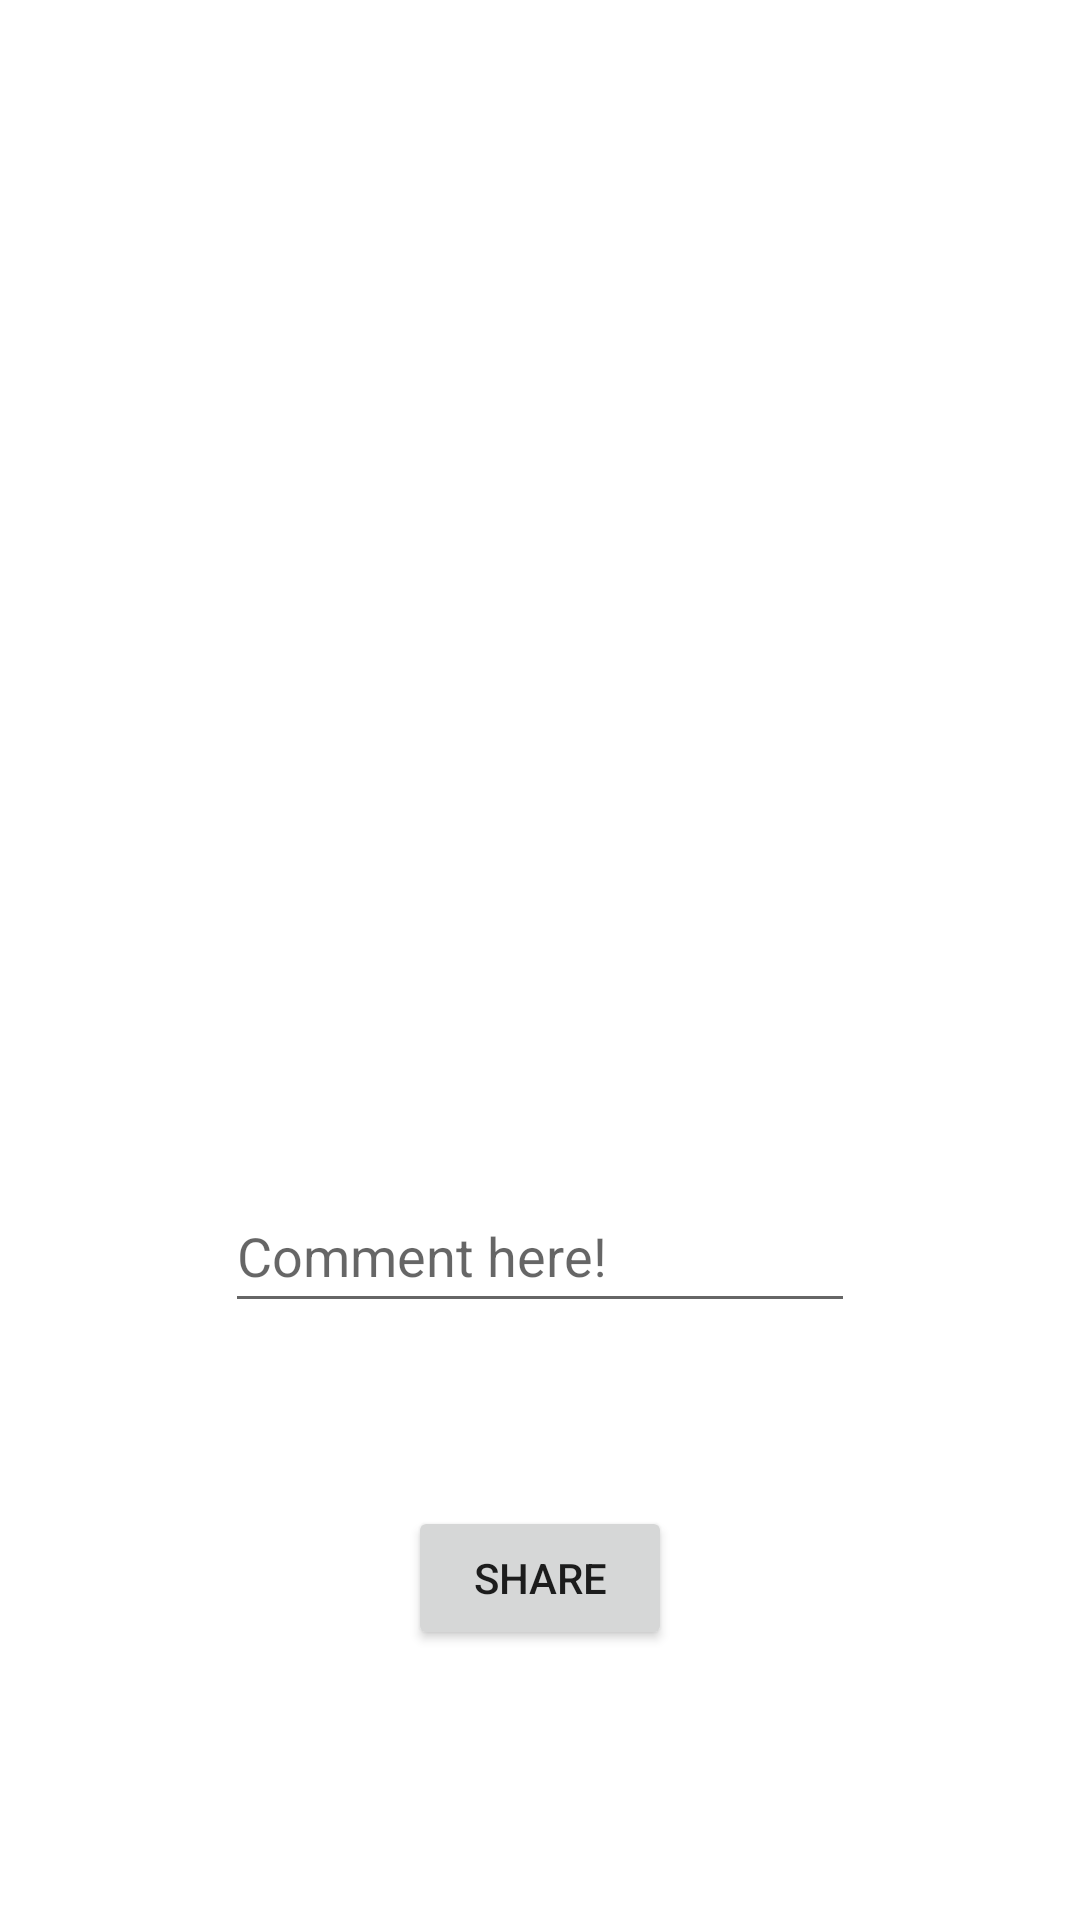

Write the Android layout XML for this screen, with the resource values it uses.
<!-- AndroidManifest.xml: application theme Theme.Photosharingapp -->
<!-- res/layout/activity_photo_sharing.xml -->
<?xml version="1.0" encoding="utf-8"?>
<androidx.constraintlayout.widget.ConstraintLayout xmlns:android="http://schemas.android.com/apk/res/android"
    xmlns:app="http://schemas.android.com/apk/res-auto"
    xmlns:tools="http://schemas.android.com/tools"
    android:layout_width="match_parent"
    android:layout_height="match_parent"
    tools:context=".PhotoSharingActivity">

    <ImageView
        android:id="@+id/imageView"
        android:layout_width="0dp"
        android:layout_height="0dp"
        android:layout_marginStart="56dp"
        android:layout_marginTop="32dp"
        android:layout_marginEnd="56dp"
        android:layout_marginBottom="36dp"
        android:onClick="imageview_onclick"
        app:layout_constraintBottom_toTopOf="@+id/comment_text"
        app:layout_constraintEnd_toEndOf="parent"
        app:layout_constraintStart_toStartOf="parent"
        app:layout_constraintTop_toTopOf="parent"
        app:srcCompat="@drawable/ic_launcher_background" />

    <EditText
        android:id="@+id/comment_text"
        android:layout_width="wrap_content"
        android:layout_height="wrap_content"
        android:layout_marginBottom="61dp"
        android:ems="10"
        android:hint="Comment here!"
        android:inputType="textPersonName"
        android:minHeight="48dp"
        app:layout_constraintBottom_toTopOf="@+id/button3"
        app:layout_constraintEnd_toEndOf="parent"
        app:layout_constraintStart_toStartOf="parent"
        app:layout_constraintTop_toBottomOf="@+id/imageView" />

    <Button
        android:id="@+id/button3"
        android:layout_width="wrap_content"
        android:layout_height="wrap_content"
        android:layout_marginBottom="90dp"
        android:onClick="share_button_onclick"
        android:text="share"
        app:layout_constraintBottom_toBottomOf="parent"
        app:layout_constraintEnd_toEndOf="parent"
        app:layout_constraintStart_toStartOf="parent"
        app:layout_constraintTop_toBottomOf="@+id/comment_text" />
</androidx.constraintlayout.widget.ConstraintLayout>
<!-- resources referenced by this layout -->
<resources>
  <style name="Theme.Photosharingapp" parent="Theme.MaterialComponents.DayNight.DarkActionBar">
          
          <item name="colorPrimary">@color/purple_500</item>
          <item name="colorPrimaryVariant">@color/purple_700</item>
          <item name="colorOnPrimary">@color/white</item>
          
          <item name="colorSecondary">@color/teal_200</item>
          <item name="colorSecondaryVariant">@color/teal_700</item>
          <item name="colorOnSecondary">@color/black</item>
          
          <item name="android:statusBarColor" tools:targetApi="l">?attr/colorPrimaryVariant</item>
          
      </style>
  <color name="purple_500">#0D6E7A</color>
  <color name="purple_700">#0D6E7A</color>
  <color name="white">#FFFFFFFF</color>
  <color name="teal_200">#FF03DAC5</color>
  <color name="teal_700">#FF018786</color>
  <color name="black">#FF000000</color>
</resources>
